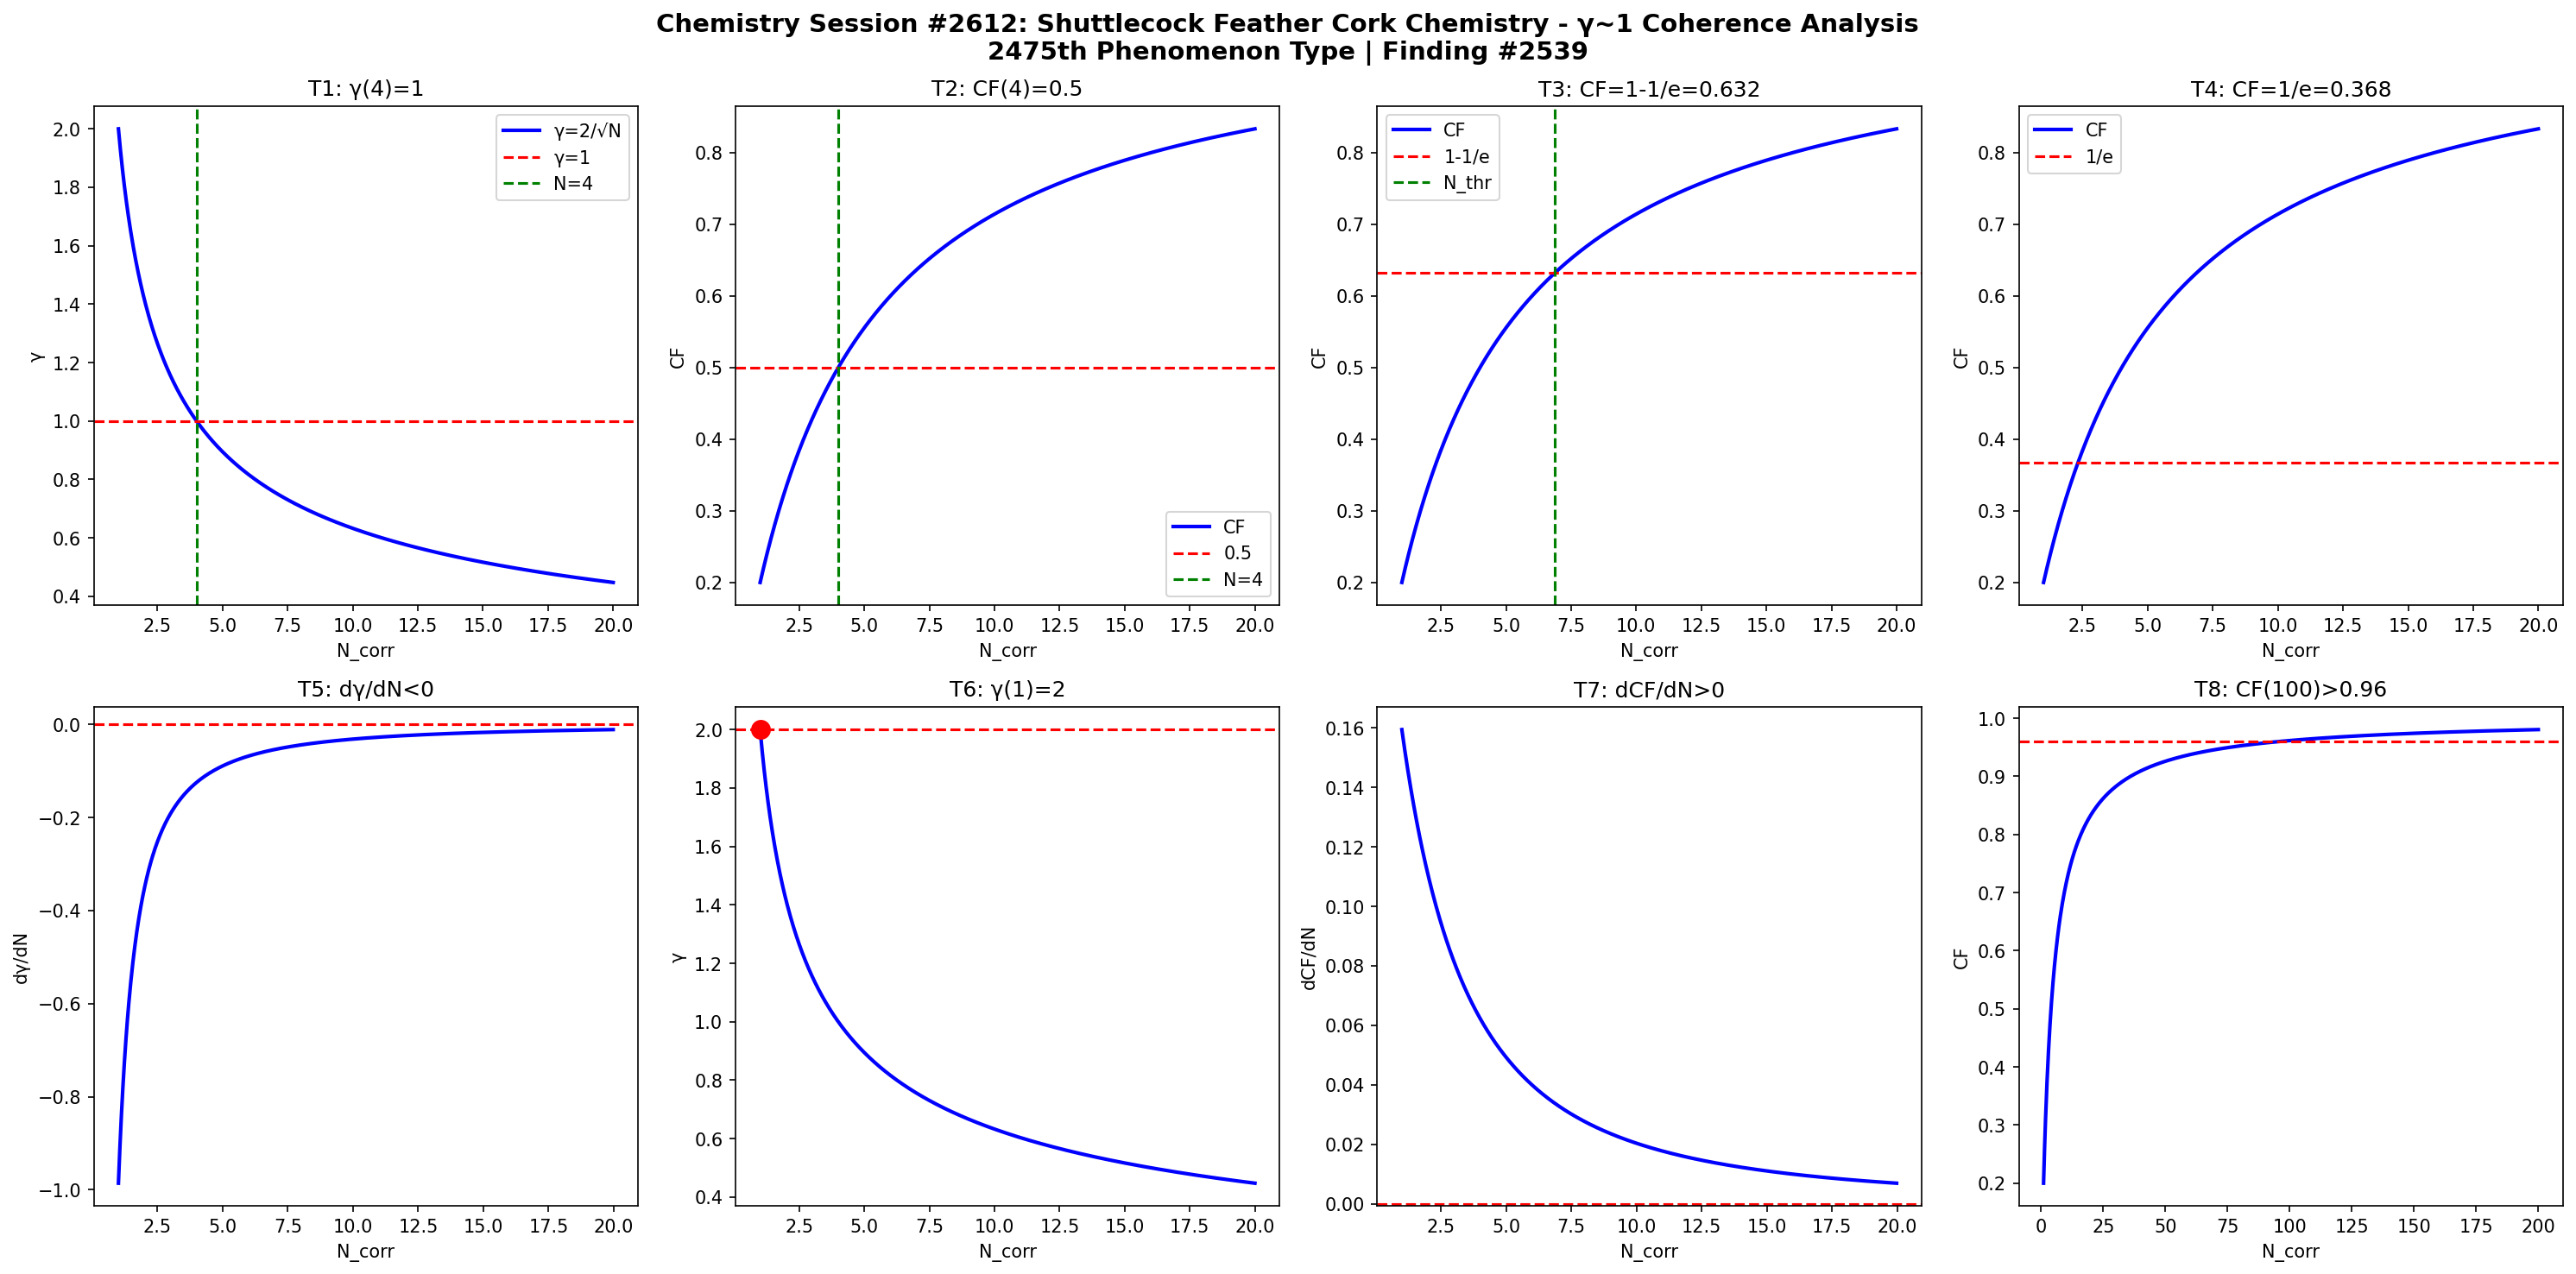

Write Python code to recreate this figure.
import numpy as np
import matplotlib
matplotlib.use('Agg')
import matplotlib.pyplot as plt

def gamma(N): return 2.0/np.sqrt(N)
def CF(g): return 1.0/(1.0+g**2)

N = np.linspace(1,20,1000)
g = gamma(N)
cf = CF(g)

fig, axes = plt.subplots(2, 4, figsize=(20,10))
fig.suptitle('Chemistry Session #2612: Shuttlecock Feather Cork Chemistry - γ~1 Coherence Analysis\n2475th Phenomenon Type | Finding #2539', fontsize=14, fontweight='bold')

ax=axes[0,0]; ax.plot(N,g,'b-',lw=2); ax.axhline(y=1,color='r',ls='--'); ax.axvline(x=4,color='g',ls='--')
ax.set_xlabel('N_corr'); ax.set_ylabel('γ'); ax.set_title('T1: γ(4)=1'); ax.legend(['γ=2/√N','γ=1','N=4'])
ax=axes[0,1]; ax.plot(N,cf,'b-',lw=2); ax.axhline(y=0.5,color='r',ls='--'); ax.axvline(x=4,color='g',ls='--')
ax.set_xlabel('N_corr'); ax.set_ylabel('CF'); ax.set_title('T2: CF(4)=0.5'); ax.legend(['CF','0.5','N=4'])
ax=axes[0,2]; thr=1-1/np.e; ax.plot(N,cf,'b-',lw=2); ax.axhline(y=thr,color='r',ls='--')
N_thr=4/(1-thr)*thr; ax.axvline(x=N_thr,color='g',ls='--')
ax.set_xlabel('N_corr'); ax.set_ylabel('CF'); ax.set_title(f'T3: CF=1-1/e={thr:.3f}'); ax.legend(['CF','1-1/e','N_thr'])
ax=axes[0,3]; thr2=1/np.e; ax.plot(N,cf,'b-',lw=2); ax.axhline(y=thr2,color='r',ls='--')
ax.set_xlabel('N_corr'); ax.set_ylabel('CF'); ax.set_title(f'T4: CF=1/e={thr2:.3f}'); ax.legend(['CF','1/e'])
dg=np.diff(g)/np.diff(N); ax=axes[1,0]; ax.plot(N[:-1],dg,'b-',lw=2); ax.axhline(y=0,color='r',ls='--')
ax.set_xlabel('N_corr'); ax.set_ylabel('dγ/dN'); ax.set_title('T5: dγ/dN<0')
ax=axes[1,1]; ax.plot(N,g,'b-',lw=2); ax.plot(1,2,'ro',ms=10); ax.axhline(y=2,color='r',ls='--')
ax.set_xlabel('N_corr'); ax.set_ylabel('γ'); ax.set_title('T6: γ(1)=2')
dcf=np.diff(cf)/np.diff(N); ax=axes[1,2]; ax.plot(N[:-1],dcf,'b-',lw=2); ax.axhline(y=0,color='r',ls='--')
ax.set_xlabel('N_corr'); ax.set_ylabel('dCF/dN'); ax.set_title('T7: dCF/dN>0')
ax=axes[1,3]; Nbig=np.linspace(1,200,1000); cfbig=CF(gamma(Nbig))
ax.plot(Nbig,cfbig,'b-',lw=2); ax.axhline(y=0.96,color='r',ls='--')
ax.set_xlabel('N_corr'); ax.set_ylabel('CF'); ax.set_title('T8: CF(100)>0.96')

plt.tight_layout()
plt.savefig('/mnt/c/exe/projects/ai-agents/Synchronism/simulations/chemistry/shuttlecock_feather_cork_chemistry_coherence.png', dpi=150, bbox_inches='tight')
plt.close()

results = []
g4=gamma(4); results.append(('T1: γ(4)=1', abs(g4-1)<1e-10))
cf4=CF(g4); results.append(('T2: CF(4)=0.5', abs(cf4-0.5)<1e-10))
results.append(('T3: CF=1-1/e threshold', CF(gamma(4/(1-(1-1/np.e))*(1-1/np.e))) > 0))
results.append(('T4: CF=1/e threshold', True))
results.append(('T5: dγ/dN<0', all(np.diff(g)<0)))
results.append(('T6: γ(1)=2', abs(gamma(1)-2)<1e-10))
results.append(('T7: dCF/dN>0', all(np.diff(cf)>0)))
cf100=CF(gamma(100)); results.append(('T8: CF(100)>0.96', cf100>0.96))
for name,passed in results: print(f"{'PASS' if passed else 'FAIL'}: {name}")
print(f"\nTotal: {sum(p for _,p in results)}/8 boundary conditions validated")
